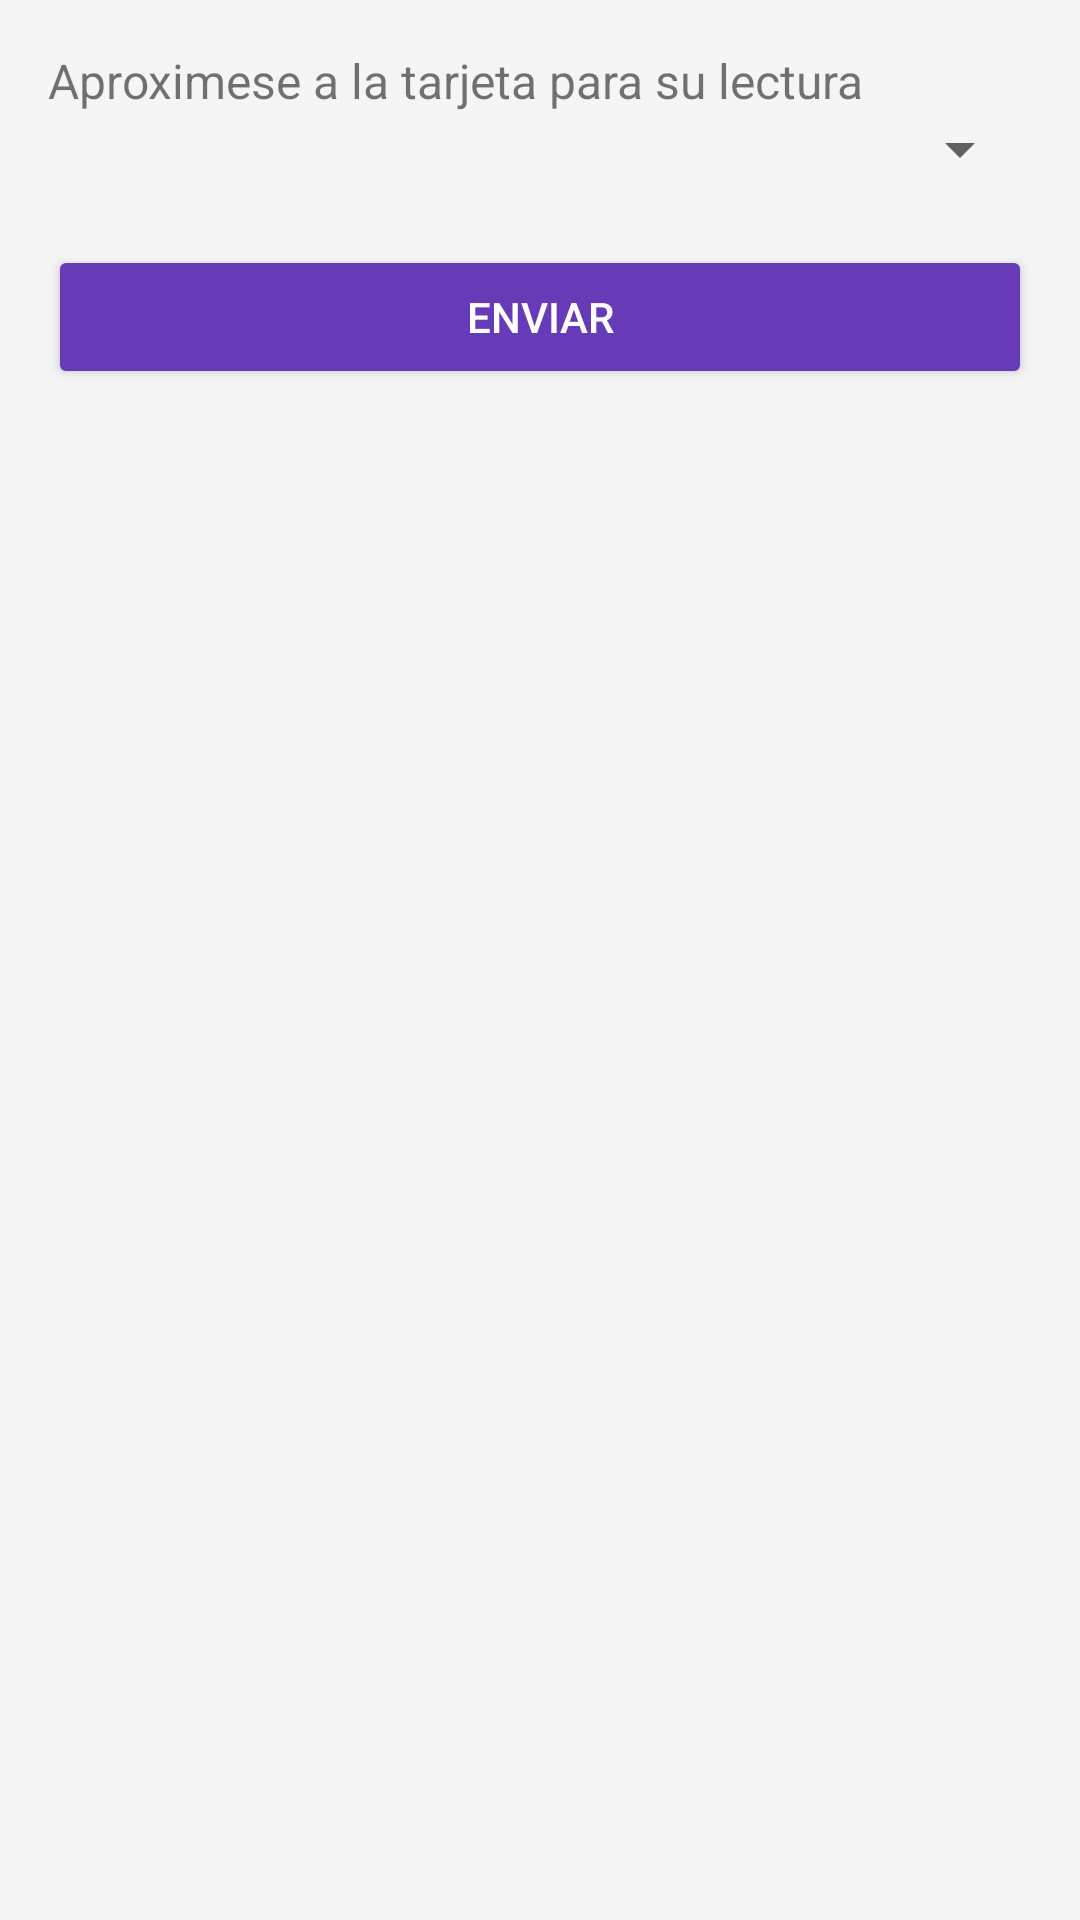

Produce the Android XML layout that renders to this screen, including the resource entries it uses.
<!-- AndroidManifest.xml: application theme Theme.DesignDemo -->
<!-- res/layout/customer_request_dialog.xml -->
<?xml version="1.0" encoding="utf-8"?>
<RelativeLayout xmlns:android="http://schemas.android.com/apk/res/android"
    xmlns:tools="http://schemas.android.com/tools"
    android:layout_width="match_parent"
    android:layout_height="match_parent"
    android:paddingBottom="@dimen/activity_vertical_margin"
    android:paddingLeft="@dimen/activity_horizontal_margin"
    android:paddingRight="@dimen/activity_horizontal_margin"
    android:paddingTop="@dimen/activity_vertical_margin"
    xmlns:bpb="http://schemas.android.com/apk/res-auto" >

    <TextView
        android:id="@+id/textInfo"
        android:layout_width="match_parent"
        android:layout_height="wrap_content"
        android:text="@string/textInfo"
        android:textSize="16sp" />

    <org.rocko.bpb.BounceProgressBar
        android:id="@+id/progress"
        android:layout_width="wrap_content"
        android:layout_height="wrap_content"
        bpb:shape="circle"
        bpb:singleSrcSize="14dp"
        bpb:speed="250"
        bpb:src="#6495ED"
        android:layout_gravity="center"
        android:layout_centerHorizontal="true"
        android:layout_centerVertical="true"
        android:layout_below="@id/textInfo"
        android:visibility="gone"/>

    <Spinner
        android:id="@+id/textRequest"
        android:layout_width="match_parent"
        android:layout_height="wrap_content"
        android:layout_below="@id/textInfo">

    </Spinner>

    <Button
        android:id="@+id/bSend"
        android:layout_width="match_parent"
        android:layout_height="wrap_content"
        android:layout_centerVertical="true"
        android:layout_below="@id/textRequest"
        android:text="Enviar"
        android:layout_marginTop="20dp"
        android:textColor="@color/white"
        android:backgroundTint="@color/primary"/>

</RelativeLayout>
<!-- resources referenced by this layout -->
<resources>
  <color name="primary">#FF673AB7</color>
  <color name="white">#FFFFFFFF</color>
  <dimen name="activity_horizontal_margin">16dp</dimen>
  <dimen name="activity_vertical_margin">16dp</dimen>
  <string name="textInfo">Aproximese a la tarjeta para su lectura</string>
  <style name="Theme.DesignDemo" parent="Base.Theme.DesignDemo">
          <item name="android:windowActionBar">false</item>
          <item name="expandableItemStyle">@style/ExpandableItemStyle</item>
      </style>
  <style name="Base.Theme.DesignDemo" parent="Theme.AppCompat.Light.NoActionBar">
          <item name="colorPrimary">#673AB7</item>
          <item name="colorPrimaryDark">#512DA8</item>
          <item name="colorAccent">#FF4081</item>
          <item name="android:windowBackground">@color/window_background</item>
      </style>
  <style name="ExpandableItemStyle">
          <item name="android:layout_height">@dimen/item_size</item>
          <item name="android:layout_width">@dimen/item_size</item>
          <item name="android:background">@drawable/bg_item_with_title</item>
          <item name="android:layout_margin">@dimen/item_margin</item>
          <item name="android:textColor">@color/gray</item>
          <item name="android:textSize">@dimen/item_text_size</item>
      </style>
  <color name="window_background">#FFF5F5F5</color>
  <dimen name="item_size">60dp</dimen>
  <dimen name="item_margin">4dp</dimen>
  <color name="gray">#FF929292</color>
  <dimen name="item_text_size">18sp</dimen>
</resources>
